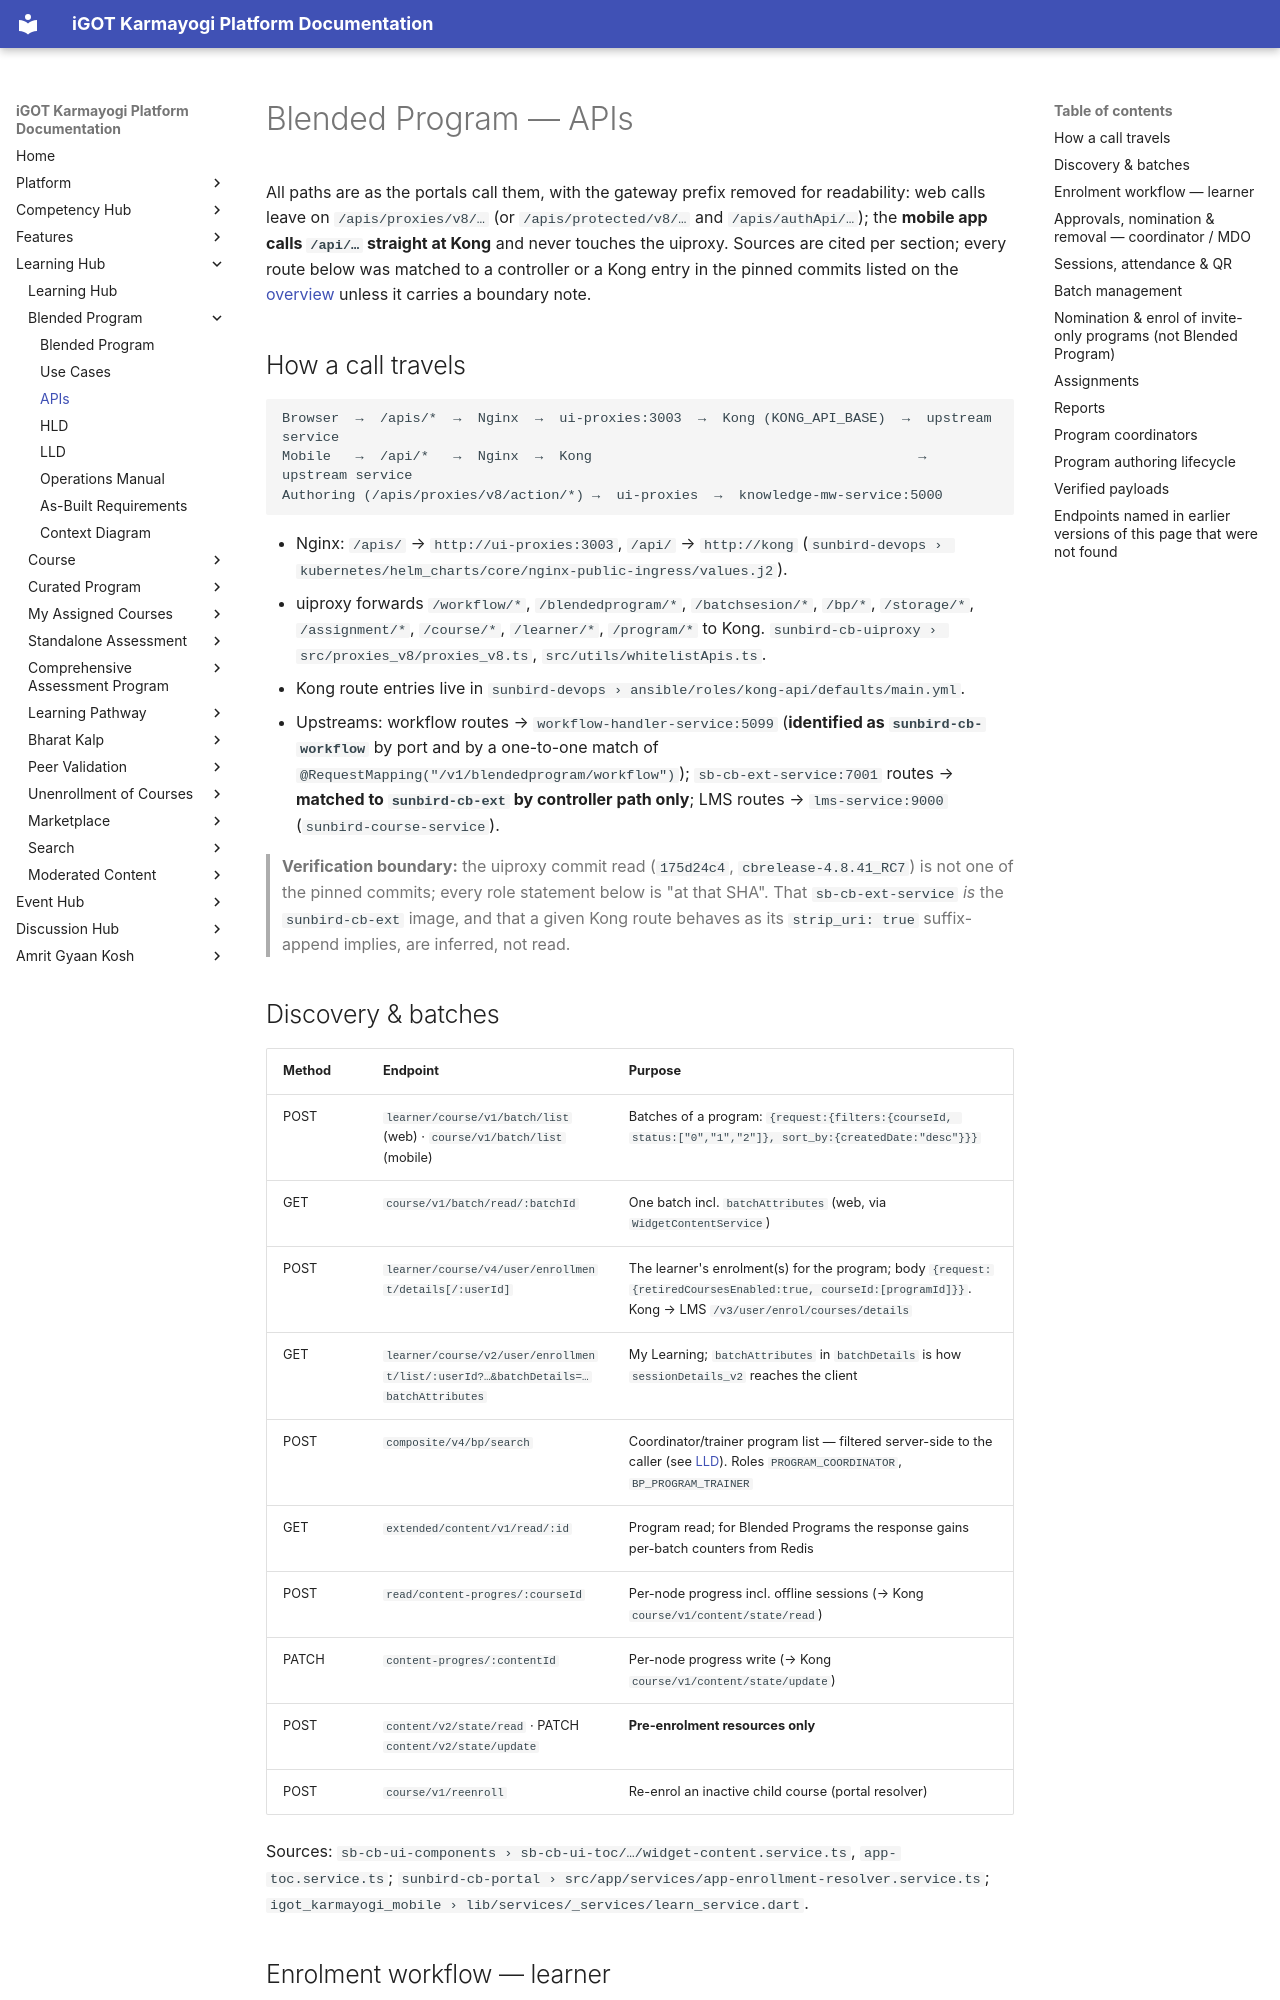

repository: KB-iGOT/igot-docs · page: learning-hub/blended-program/apis/index.html · generator: mkdocs

# Blended Program — APIs

All paths are as the portals call them, with the gateway prefix removed for
readability: web calls leave on `/apis/proxies/v8/…` (or `/apis/protected/v8/…`
and `/apis/authApi/…`); the **mobile app calls `/api/…` straight at Kong**
and never touches the uiproxy. Sources are cited per section; every route
below was matched to a controller or a Kong entry in the pinned commits
listed on the [overview](index.md) unless it carries a boundary note.

## How a call travels

```text
Browser  →  /apis/*  →  Nginx  →  ui-proxies:3003  →  Kong (KONG_API_BASE)  →  upstream service
Mobile   →  /api/*   →  Nginx  →  Kong                                        →  upstream service
Authoring (/apis/proxies/v8/action/*) →  ui-proxies  →  knowledge-mw-service:5000
```

- Nginx: `/apis/` → `http://ui-proxies:3003`, `/api/` → `http://kong`
  (`sunbird-devops › kubernetes/helm_charts/core/nginx-public-ingress/values.j2`).
- uiproxy forwards `/workflow/*`, `/blendedprogram/*`, `/batchsesion/*`,
  `/bp/*`, `/storage/*`, `/assignment/*`, `/course/*`, `/learner/*`,
  `/program/*` to Kong.
  `sunbird-cb-uiproxy › src/proxies_v8/proxies_v8.ts`,
  `src/utils/whitelistApis.ts`.
- Kong route entries live in
  `sunbird-devops › ansible/roles/kong-api/defaults/main.yml`.
- Upstreams: workflow routes → `workflow-handler-service:5099`
  (**identified as `sunbird-cb-workflow`** by port and by a one-to-one match
  of `@RequestMapping("/v1/blendedprogram/workflow")`); `sb-cb-ext-service:7001`
  routes → **matched to `sunbird-cb-ext` by controller path only**; LMS
  routes → `lms-service:9000` (`sunbird-course-service`).

> **Verification boundary:** the uiproxy commit read (`175d24c4`,
> `cbrelease-4.8.41_RC7`) is not one of the pinned commits; every
> role statement below is "at that SHA". That `sb-cb-ext-service`
> *is* the `sunbird-cb-ext` image, and that a given Kong route behaves as
> its `strip_uri: true` suffix-append implies, are inferred, not read.
